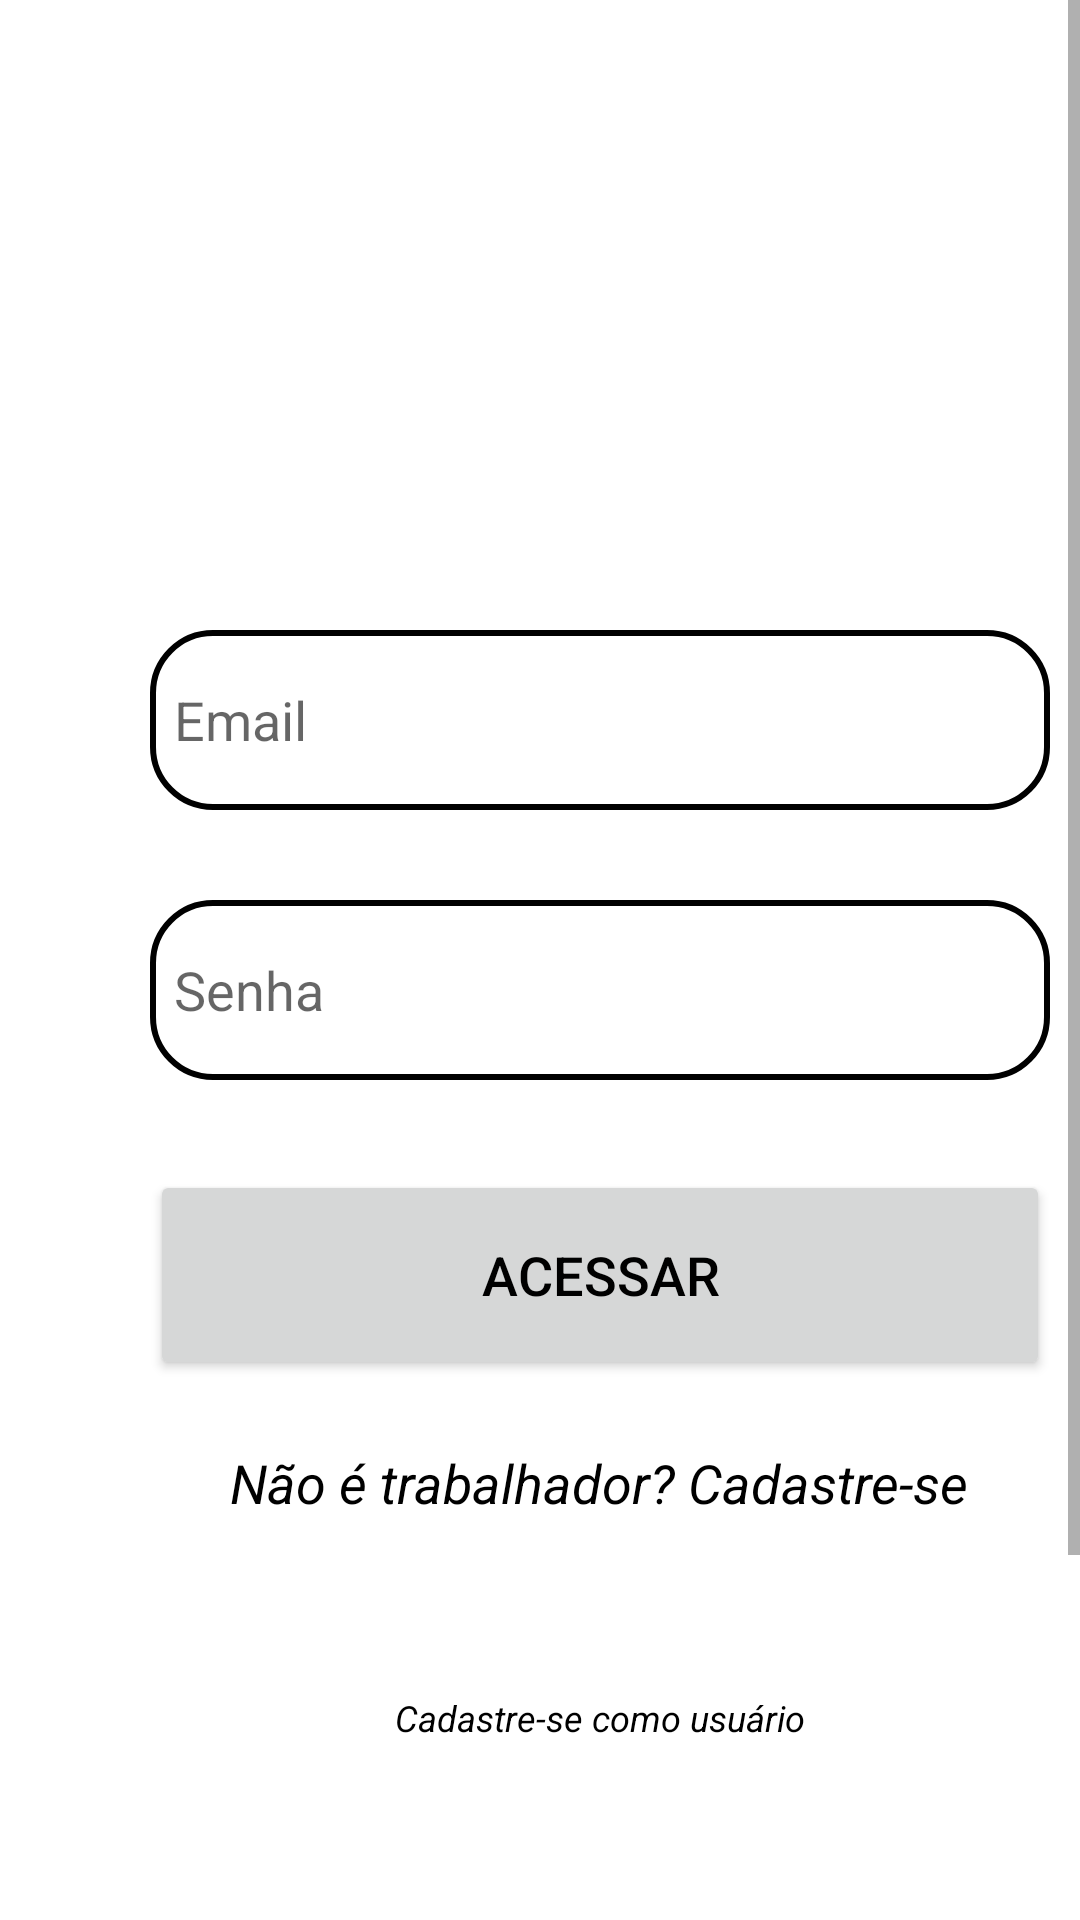

The Android layout XML behind this screen, and the referenced resources:
<!-- AndroidManifest.xml: activity theme Theme.Prototipo -->
<!-- res/layout/activity_worker_login.xml -->
<ScrollView
    xmlns:android="http://schemas.android.com/apk/res/android"
    xmlns:app="http://schemas.android.com/apk/res-auto"
    xmlns:tools="http://schemas.android.com/tools"
    android:id="@+id/main"
    android:layout_width="match_parent"
    android:layout_height="match_parent"
    android:fillViewport="true"
    android:orientation="vertical"
    tools:context=".UserLoginActivity">

    <LinearLayout
        android:layout_width="match_parent"
        android:layout_height="wrap_content"
        android:orientation="vertical"
        android:layout_marginLeft="20dp"
        android:layout_marginRight="20dp"
        android:layout_marginTop="150dp"
        android:layout_marginBottom="150dp"
        android:padding="30dp">

        <EditText
            android:id="@+id/loginWorker_email"
            android:layout_width="match_parent"
            android:layout_height="60dp"
            android:layout_marginTop="30dp"
            android:background="@drawable/app_border"
            android:drawableLeft="@drawable/ic_login_email"
            android:drawablePadding="8dp"
            android:hint="Email"
            android:maxLines="1"
            android:padding="8dp" />

        <EditText
            android:id="@+id/loginWorker_password"
            android:layout_width="match_parent"
            android:layout_height="60dp"
            android:layout_marginTop="30dp"
            android:background="@drawable/app_border"
            android:drawableLeft="@drawable/ic_login_lock"
            android:drawablePadding="8dp"
            android:hint="Senha"
            android:inputType="textPassword"
            android:padding="8dp" />

        <Button
            android:id="@+id/loginWorker_button"
            android:layout_width="match_parent"
            android:layout_height="70dp"
            android:layout_marginTop="30dp"
            android:text="Acessar"
            android:textSize="18sp"
            app:cornerRadius="30dp" />

        <TextView
            android:id="@+id/signupWorkerRedirectText"
            android:layout_width="wrap_content"
            android:layout_height="wrap_content"
            android:layout_gravity="center"
            android:layout_marginTop="14dp"
            android:clickable="true"
            android:focusable="true"
            android:padding="8dp"
            android:text="Não é trabalhador? Cadastre-se"
            android:textColor="@color/black"
            android:textStyle="italic"
            android:textSize="18sp" />

        <TextView
            android:id="@+id/signupUserRedirectText"
            android:layout_width="wrap_content"
            android:layout_height="wrap_content"
            android:layout_gravity="center"
            android:layout_marginTop="42dp"
            android:clickable="true"
            android:focusable="true"
            android:padding="8dp"
            android:text="Cadastre-se como usuário"
            android:textColor="@color/black"
            android:textStyle="italic"
            android:textSize="12sp" />
    </LinearLayout>
</ScrollView>
<!-- resources referenced by this layout -->
<resources>
  <color name="black">#000000</color>
  <!-- drawable app_border (drawable) -->
  <?xml version="1.0" encoding="utf-8"?>
  <shape xmlns:android="http://schemas.android.com/apk/res/android"
      android:shape="rectangle">
  
      <corners
          android:radius="20dp"/>
  
      <stroke
          android:color="@color/black"
          android:width="2dp"/>
  
      <solid
          android:color="@color/white"/>
  
  </shape>
  <style name="Theme.Prototipo" parent="AppTheme">
          
      </style>
  <color name="white">#FFFFFF</color>
  <style name="AppTheme" parent="Theme.AppCompat.Light.NoActionBar">
          
          <item name="android:windowBackground">@color/white</item>
          <item name="android:textColor">@color/black</item>
          
      </style>
</resources>
